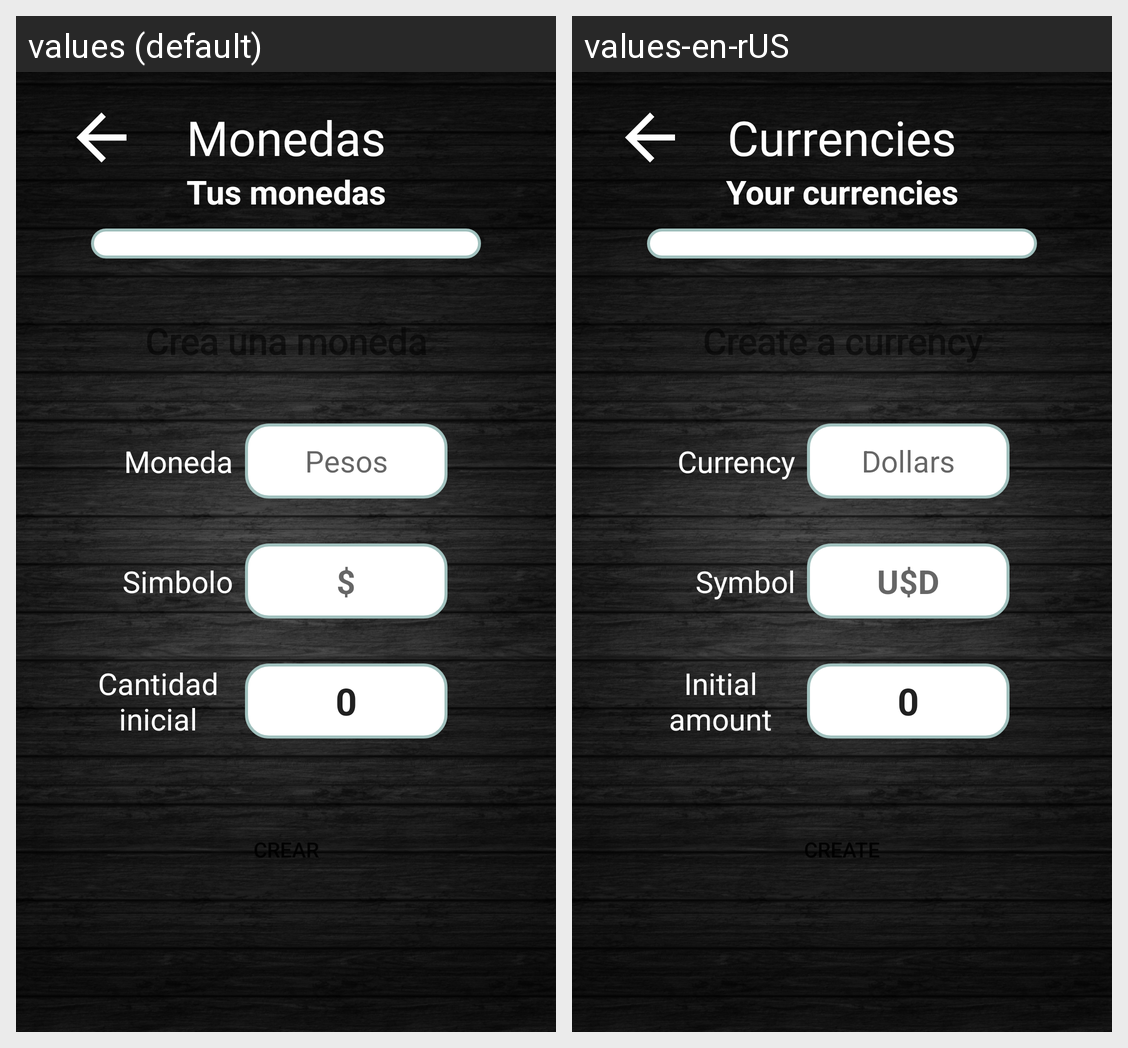

For this localized Android screen grid, give each drawn string resource with its value in every locale shown.
Android screen res/layout/fragment_crear_moneda.xml rendered under 2 locales, left to right: values (default), values-en-rUS. Device: Nexus 5 (rendered at 1080×1920; each locale shown at half size, 540×960, under a caption strip naming it); theme AppTheme.
Strings drawn on this screen, with the default value and each locale's value (text and hints the layout hard-codes, and strings that could not be matched under every locale, appear in the picture but are not listed):

monedas
  values: Monedas
  values-en-rUS: Currencies

tus_monedas
  values: Tus monedas
  values-en-rUS: Your currencies

crea_una_moneda
  values: Crea una moneda
  values-en-rUS: Create a currency

example_moneda
  values: Pesos
  values-en-rUS: Dollars

example_simbolo
  values: $
  values-en-rUS: U$D

moneda
  values: Moneda
  values-en-rUS: Currency

cantidad_inicial
  values: Cantidad inicial
  values-en-rUS: Initial amount

simbolo
  values: Simbolo
  values-en-rUS: Symbol

crear
  values: Crear
  values-en-rUS: Create
